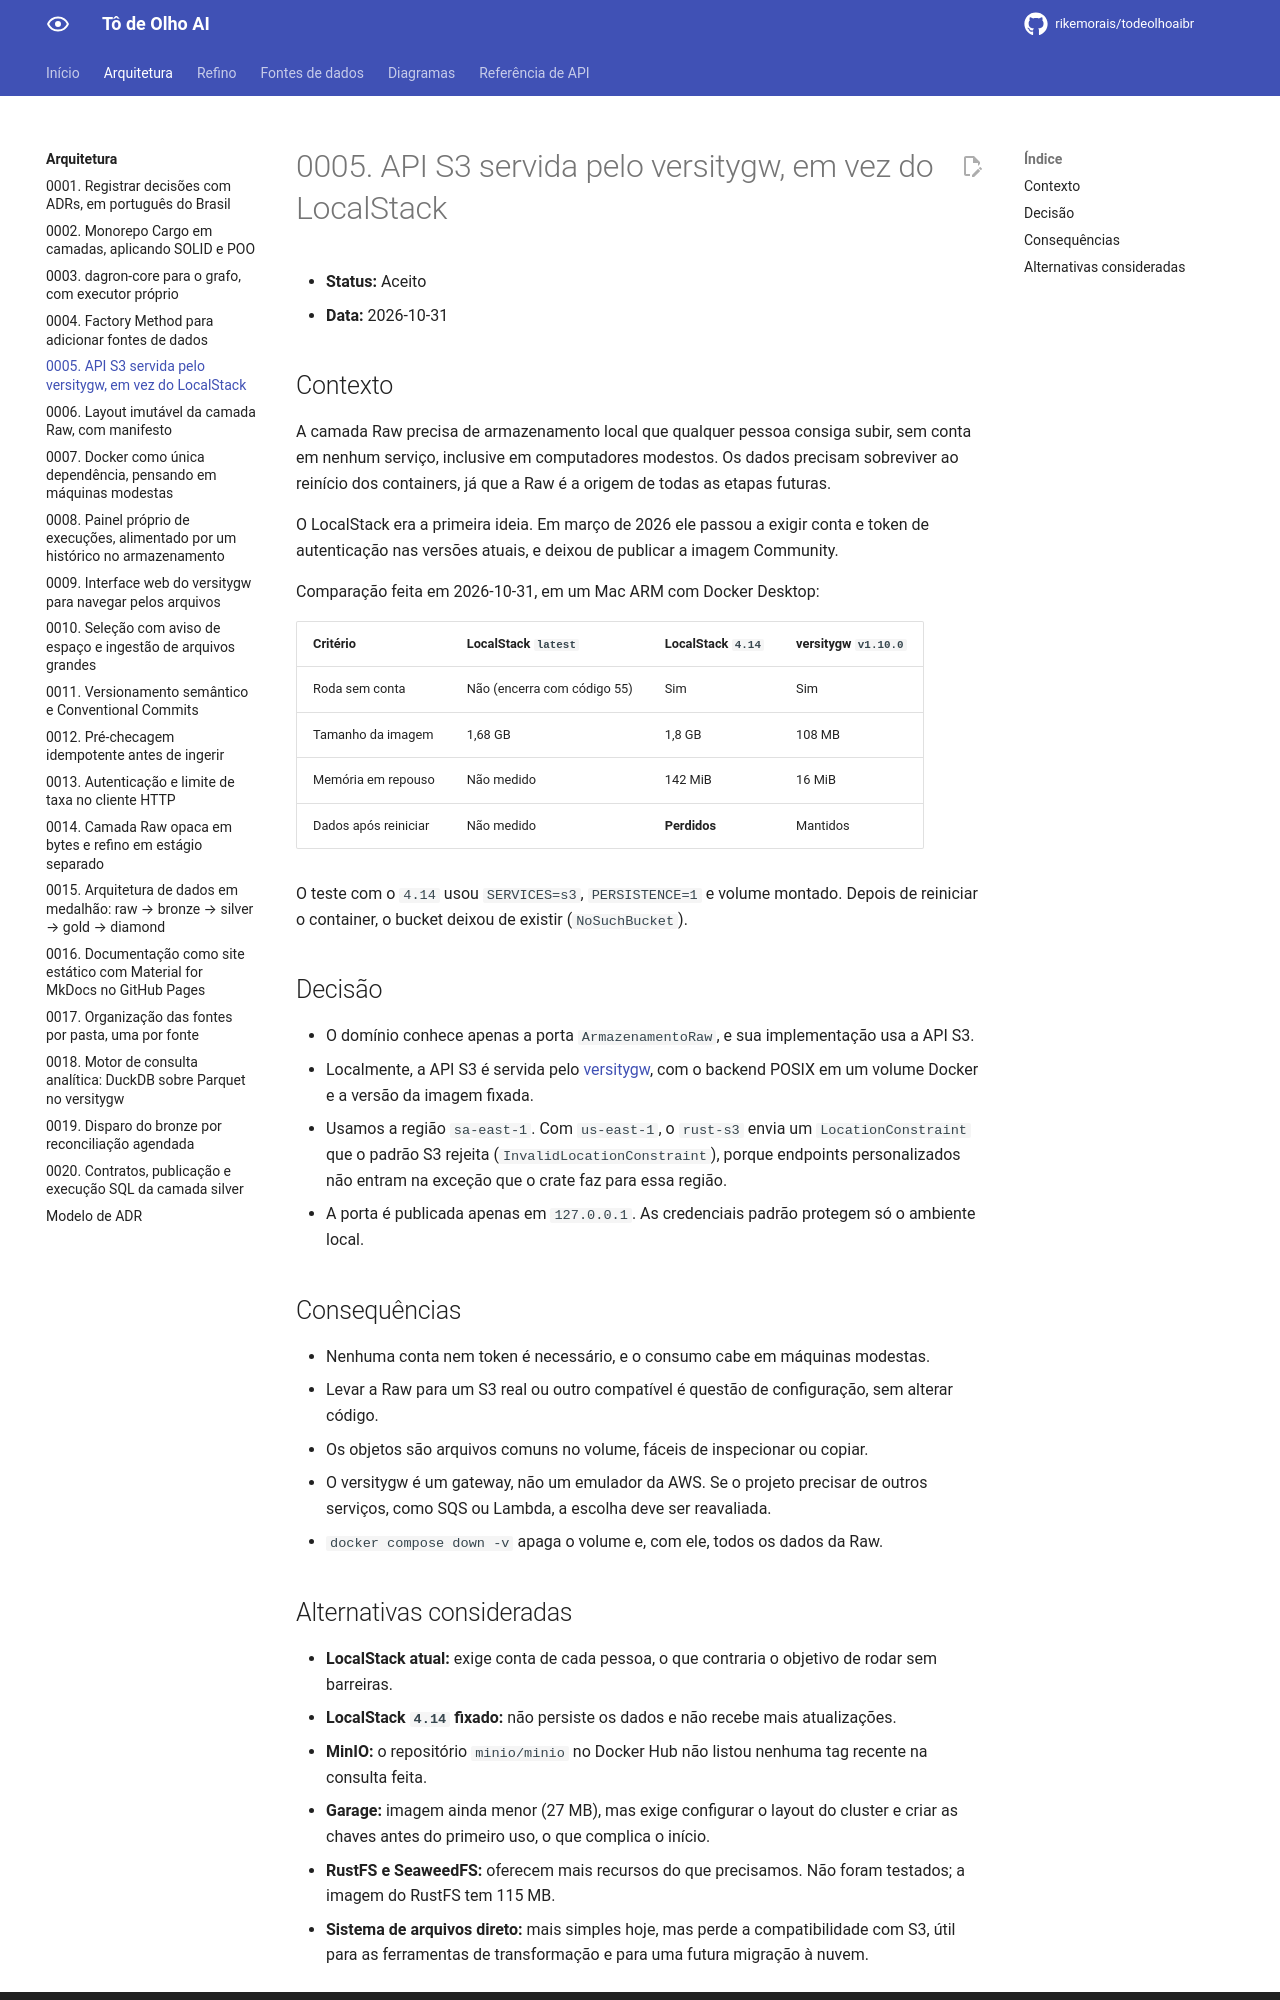

repository: rikemorais/todeolhoaibr · page: 0.94/adr/0005-armazenamento-s3-com-versitygw/index.html · generator: mkdocs

# 0005. API S3 servida pelo versitygw, em vez do LocalStack

- **Status:** Aceito
- **Data:** 2026-10-31

## Contexto

A camada Raw precisa de armazenamento local que qualquer pessoa consiga subir, sem conta em nenhum
serviço, inclusive em computadores modestos. Os dados precisam sobreviver ao reinício dos containers,
já que a Raw é a origem de todas as etapas futuras.

O LocalStack era a primeira ideia. Em março de 2026 ele passou a exigir conta e token de autenticação
nas versões atuais, e deixou de publicar a imagem Community.

Comparação feita em 2026-10-31, em um Mac ARM com Docker Desktop:

| Critério | LocalStack `latest` | LocalStack `4.14` | versitygw `v1.10.0` |
| --- | --- | --- | --- |
| Roda sem conta | Não (encerra com código 55) | Sim | Sim |
| Tamanho da imagem | 1,68 GB | 1,8 GB | 108 MB |
| Memória em repouso | Não medido | 142 MiB | 16 MiB |
| Dados após reiniciar | Não medido | **Perdidos** | Mantidos |

O teste com o `4.14` usou `SERVICES=s3`, `PERSISTENCE=1` e volume montado. Depois de reiniciar o
container, o bucket deixou de existir (`NoSuchBucket`).

## Decisão

- O domínio conhece apenas a porta `ArmazenamentoRaw`, e sua implementação usa a API S3.
- Localmente, a API S3 é servida pelo [versitygw](https://github.com/versity/versitygw), com o
  backend POSIX em um volume Docker e a versão da imagem fixada.
- Usamos a região `sa-east-1`. Com `us-east-1`, o `rust-s3` envia um `LocationConstraint` que o padrão
  S3 rejeita (`InvalidLocationConstraint`), porque endpoints personalizados não entram na exceção que
  o crate faz para essa região.
- A porta é publicada apenas em `127.0.0.1`. As credenciais padrão protegem só o ambiente local.

## Consequências

- Nenhuma conta nem token é necessário, e o consumo cabe em máquinas modestas.
- Levar a Raw para um S3 real ou outro compatível é questão de configuração, sem alterar código.
- Os objetos são arquivos comuns no volume, fáceis de inspecionar ou copiar.
- O versitygw é um gateway, não um emulador da AWS. Se o projeto precisar de outros serviços, como SQS
  ou Lambda, a escolha deve ser reavaliada.
- `docker compose down -v` apaga o volume e, com ele, todos os dados da Raw.
